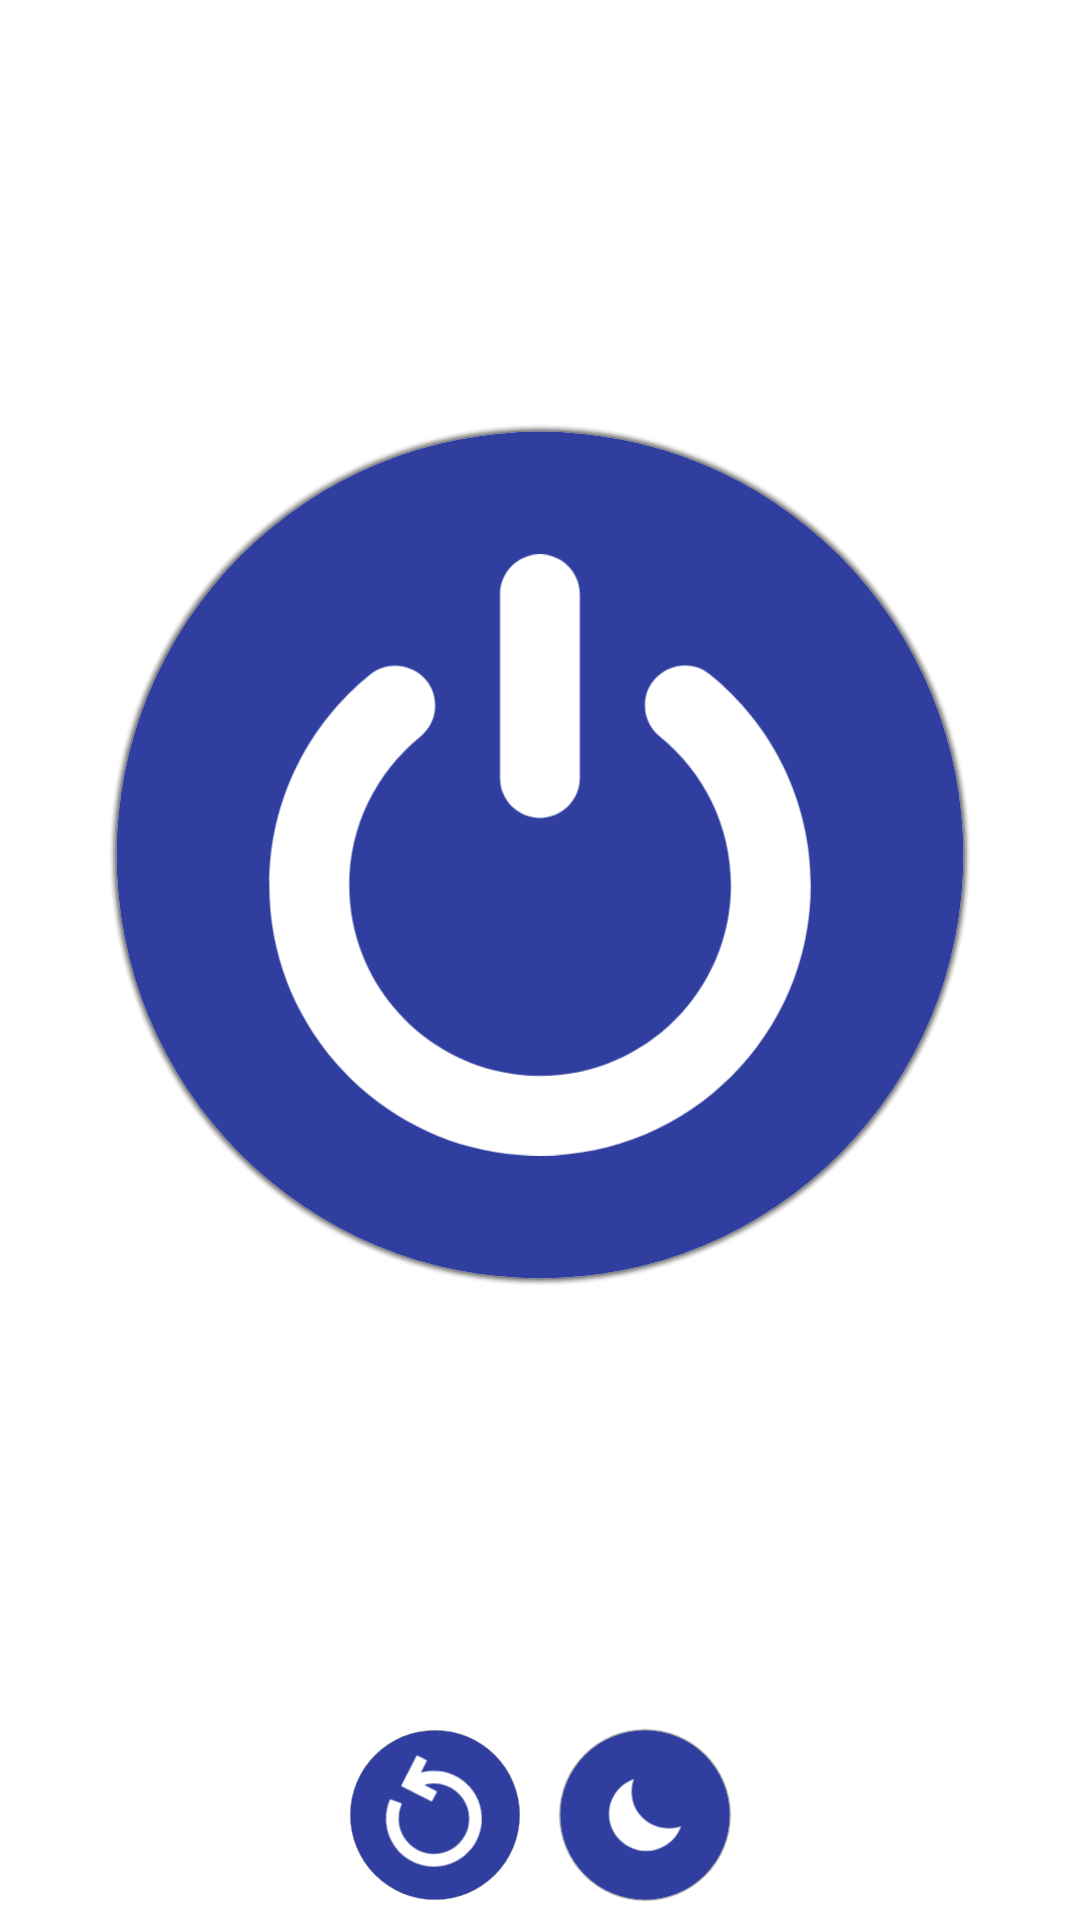

Produce the Android XML layout that renders to this screen, including the resource entries it uses.
<!-- AndroidManifest.xml: application theme Theme.Shutdownpc -->
<!-- res/layout/device_fragment.xml -->
<?xml version="1.0" encoding="utf-8"?>
<androidx.constraintlayout.widget.ConstraintLayout
    xmlns:android="http://schemas.android.com/apk/res/android"
    xmlns:app="http://schemas.android.com/apk/res-auto"
    android:layout_width="match_parent"
    android:layout_height="match_parent">

    <FrameLayout
        android:id="@+id/frameLayout1"
        android:layout_width="wrap_content"
        android:layout_height="wrap_content"
        android:layout_marginTop="8dp"
        android:layout_marginBottom="8dp"
        android:padding="32dp"
        app:layout_constraintBottom_toTopOf="@+id/linearLayout"
        app:layout_constraintEnd_toEndOf="parent"
        app:layout_constraintStart_toStartOf="parent"
        app:layout_constraintTop_toTopOf="parent">

        <ImageView
            android:id="@+id/shutdown_btn"
            android:layout_width="wrap_content"
            android:layout_height="match_parent"
            android:layout_margin="4dp"
            android:adjustViewBounds="true"
            android:clickable="true"
            android:foreground="@drawable/ripple_effect"
            android:scaleType="centerInside"
            app:srcCompat="@drawable/power_button" />

    </FrameLayout>

    <LinearLayout
        android:id="@+id/linearLayout"
        android:layout_width="wrap_content"
        android:layout_height="70dp"
        android:orientation="horizontal"
        app:layout_constraintBottom_toBottomOf="parent"
        app:layout_constraintEnd_toEndOf="parent"
        app:layout_constraintStart_toStartOf="parent">

        <FrameLayout
            android:layout_width="wrap_content"
            android:layout_height="match_parent">

            <ImageView
                android:id="@+id/restart_btn"
                android:layout_width="wrap_content"
                android:layout_height="match_parent"
                android:layout_margin="6dp"
                android:adjustViewBounds="true"
                android:clickable="true"
                android:foreground="@drawable/ripple_effect"
                android:scaleType="centerInside"
                app:srcCompat="@drawable/restart_button" />

        </FrameLayout>

        <FrameLayout
            android:layout_width="wrap_content"
            android:layout_height="match_parent">

            <ImageView
                android:id="@+id/sleep_btn"
                android:layout_width="wrap_content"
                android:layout_height="match_parent"
                android:layout_margin="6dp"
                android:adjustViewBounds="true"
                android:clickable="true"
                android:foreground="@drawable/ripple_effect"
                android:scaleType="centerCrop"
                app:srcCompat="@drawable/sleep_button" />

        </FrameLayout>

    </LinearLayout>

</androidx.constraintlayout.widget.ConstraintLayout>
<!-- resources referenced by this layout -->
<resources>
  <!-- drawable power_button (drawable) -->
  <?xml version = "1.0" encoding = "utf-8"?>
  <layer-list xmlns:android="http://schemas.android.com/apk/res/android">
      <item android:drawable="@drawable/shadow"/>
      <item>
          <shape
              android:shape="oval">
              <solid
                  android:color="?buttonColor"/>
          </shape>
      </item>
      <item android:drawable="@drawable/power_off"
          android:top="100dp"
          android:start="100dp"
          android:end="100dp"
          android:bottom="100dp"/>
  </layer-list>
  <!-- drawable restart_button (drawable) -->
  <layer-list xmlns:android="http://schemas.android.com/apk/res/android">
      <item android:drawable="@drawable/shadow"     android:top="10dp"
          android:bottom="10dp"
          android:right="10dp"
          android:left="10dp"/>
      <item android:top="10dp"
          android:bottom="10dp"
          android:right="10dp"
          android:left="10dp">
          <shape android:shape="oval">
              <solid android:color="?buttonColor" />
          </shape>
      </item>
      <item android:top="120dp"
          android:bottom="120dp"
          android:right="120dp"
          android:left="120dp">
          <shape android:shape="oval">
              <solid android:color="?iconColor" />
          </shape>
      </item>
      <item android:drawable="@drawable/restart" android:top="100dp"
          android:bottom="100dp"
          android:right="100dp"
          android:left="100dp"/>
  </layer-list>
  <!-- drawable ripple_effect (drawable) -->
  <?xml version="1.0" encoding="utf-8"?>
  <ripple xmlns:android="http://schemas.android.com/apk/res/android"
      xmlns:tools="http://schemas.android.com/tools"
      android:color="?colorPrimary"
      tools:targetApi="lollipop">
      <item android:id="@android:id/mask">
          <shape android:shape="oval">
              <solid android:color="?colorPrimary" />
          </shape>
      </item>
  </ripple>
  <!-- drawable sleep_button (drawable) -->
  <layer-list xmlns:android="http://schemas.android.com/apk/res/android">
      <item android:drawable="@drawable/shadow" />
      <item>
          <shape
              android:shape="oval">
              <solid
                  android:color="?buttonColor"/>
          </shape>
      </item>
      <item android:drawable="@drawable/moon"></item>
  </layer-list>
  <style name="Theme.Shutdownpc" parent="Theme.MaterialComponents.DayNight.NoActionBar">
          
          <item name="colorPrimary">#303f9f</item>
          <item name="colorPrimaryVariant">@color/purple_700</item>
          <item name="colorOnPrimary">@color/white</item>
          
          <item name="colorSecondary">@color/teal_200</item>
          <item name="colorSecondaryVariant">@color/teal_700</item>
          <item name="colorOnSecondary">@color/black</item>
          
          <item name="android:statusBarColor" tools:targetApi="l">?attr/colorPrimaryVariant</item>
          
          <item name="android:colorBackground">@color/white</item>
          <item name="buttonColor">?colorPrimary</item>
          <item name="iconColor">?colorOnPrimary</item>
      </style>
  <!-- drawable moon (drawable) -->
  <vector xmlns:android="http://schemas.android.com/apk/res/android" xmlns:aapt="http://schemas.android.com/aapt"
      android:viewportWidth="512"
      android:viewportHeight="512"
      android:width="512dp"
      android:height="512dp">
      <path
          android:pathData="M248.082 263.932c-31.52 -31.542 -39.979 -77.104 -26.02 -116.542c-15.25 5.395 -29.668 13.833 -41.854 26.02c-43.751 43.75 -43.751 114.667 0 158.395c43.729 43.73 114.625 43.752 158.374 0c12.229 -12.186 20.646 -26.604 26.021 -41.854C325.188 303.91 279.604 295.451 248.082 263.932z"
          android:fillColor="?iconColor" />
  </vector>
  <!-- not gathered from this repository: default colours our renderer supplied (Android Studio template values) -->
  <color name="purple_700">#FF3700B3</color>
  <color name="teal_200">#FF03DAC5</color>
  <color name="teal_700">#FF018786</color>
  <color name="black">#FF000000</color>
  <color name="white">#FFFFFFFF</color>
</resources>
